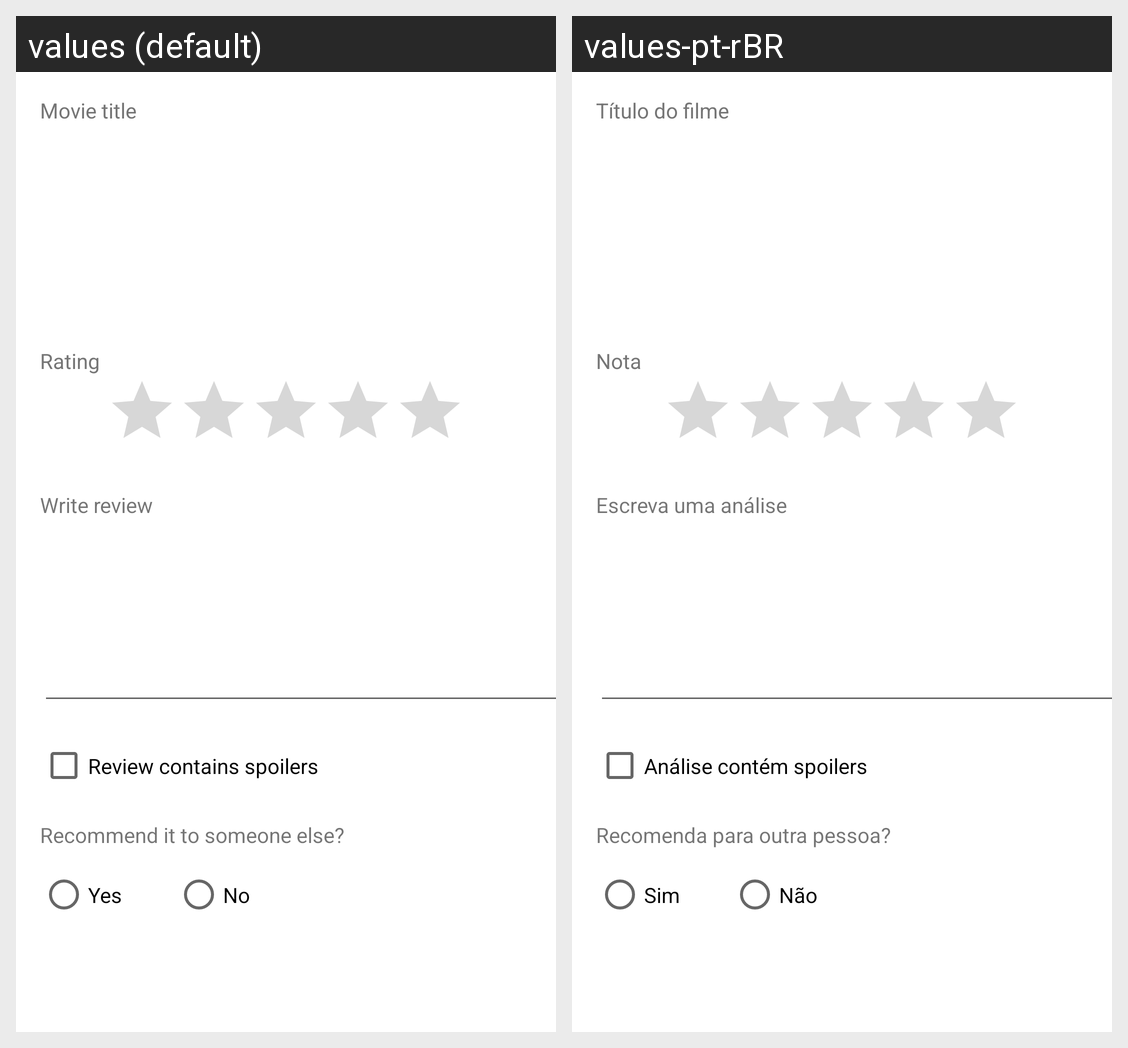

For this localized Android screen grid, give each drawn string resource with its value in every locale shown.
Android screen res/layout/activity_write_review.xml rendered under 2 locales, left to right: values (default), values-pt-rBR. Device: Nexus 5 (rendered at 1080×1920; each locale shown at half size, 540×960, under a caption strip naming it); theme Theme.ControleFilmes.
Strings drawn on this screen, with the default value and each locale's value (text and hints the layout hard-codes, and strings that could not be matched under every locale, appear in the picture but are not listed):

movie_title
  values: Movie title
  values-pt-rBR: Título do filme

has_spoilers
  values: Review contains spoilers
  values-pt-rBR: Análise contém spoilers

write_review
  values: Write review
  values-pt-rBR: Escreva uma análise

rating
  values: Rating
  values-pt-rBR: Nota

recommends_movie
  values: Recommend it to someone else?
  values-pt-rBR: Recomenda para outra pessoa?

yes
  values: Yes
  values-pt-rBR: Sim

no
  values: No
  values-pt-rBR: Não
